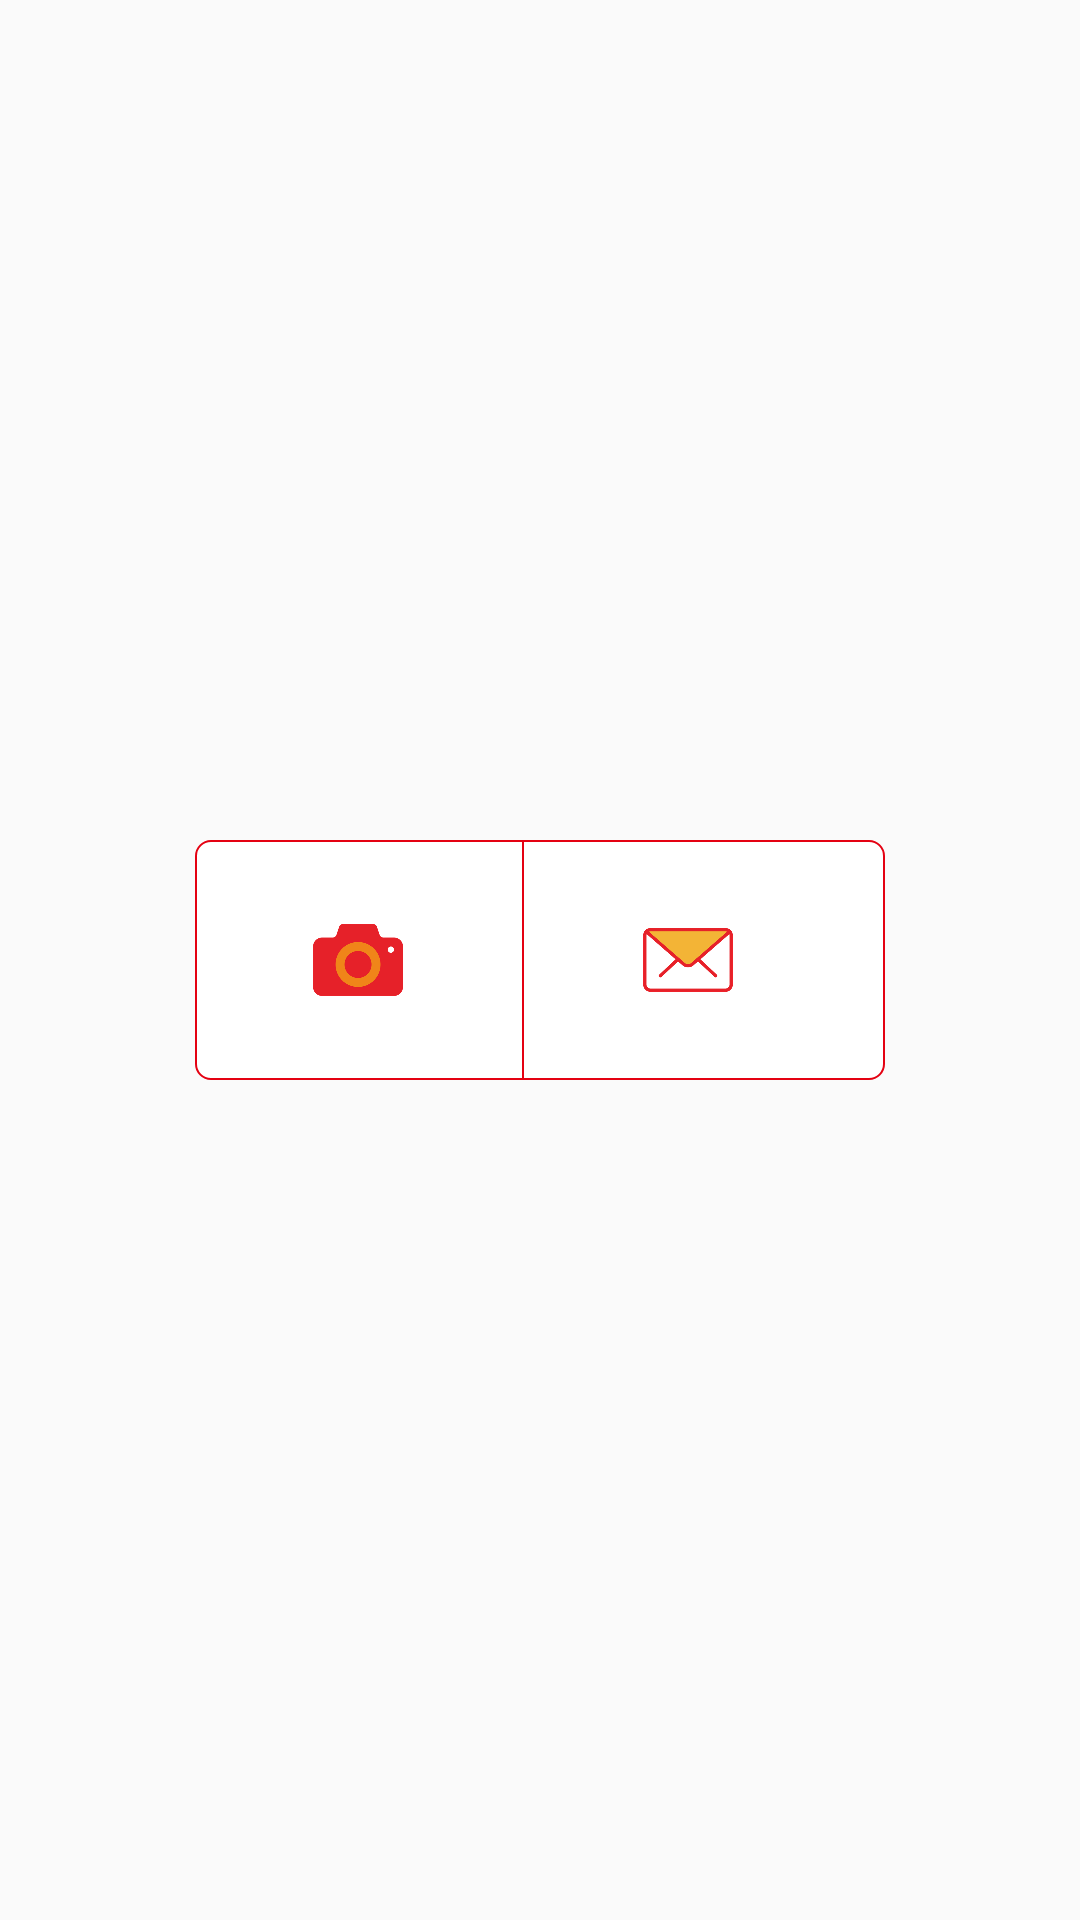

Write the Android layout XML for this screen, with the resource values it uses.
<!-- AndroidManifest.xml: application theme AppTheme -->
<!-- res/layout/popup_upload_profile.xml -->
<?xml version="1.0" encoding="utf-8"?>
<RelativeLayout xmlns:android="http://schemas.android.com/apk/res/android"
    android:layout_width="match_parent"
    android:layout_height="match_parent">
    <LinearLayout
        android:layout_width="230dp"
        android:layout_height="80dp"
        android:layout_centerInParent="true"
        android:orientation="horizontal"
        android:weightSum="2.1"
        android:background="@drawable/background_pilihan_upload_profile">
        <RelativeLayout
            android:layout_width="0dp"
            android:layout_weight="1"
            android:layout_height="match_parent">
            <ImageView
                android:layout_width="30dp"
                android:layout_height="30dp"
                android:layout_centerInParent="true"
                android:src="@drawable/kamera"/>
        </RelativeLayout>
        <LinearLayout
            android:layout_width="0.5dp"
            android:layout_height="match_parent"
            android:background="#e40112"/>
        <RelativeLayout
            android:layout_width="0dp"
            android:layout_weight="1"
            android:layout_height="match_parent">
            <ImageView
                android:layout_width="30dp"
                android:layout_height="30dp"
                android:layout_centerInParent="true"
                android:src="@drawable/email"/>
        </RelativeLayout>
    </LinearLayout>
</RelativeLayout>
<!-- resources referenced by this layout -->
<resources>
  <!-- drawable background_pilihan_upload_profile (drawable) -->
  <?xml version="1.0" encoding="utf-8"?>
  <shape xmlns:android="http://schemas.android.com/apk/res/android">
      <solid android:color="#FFFFFF" />
      <corners
          android:radius="5dp">
      </corners>
      <stroke
          android:width="0.5dp"
          android:color="#e40112">
  
      </stroke>
  </shape>
  <!-- drawable email: png bitmap (drawable-hdpi, 11178 bytes) -->
  <!-- drawable kamera: png bitmap (drawable-hdpi, 9517 bytes) -->
  <style name="AppTheme" parent="Theme.AppCompat.Light.DarkActionBar">
          
          <item name="colorPrimary">@color/colorPrimary</item>
          <item name="colorPrimaryDark">@color/colorPrimaryDark</item>
          <item name="colorAccent">@color/colorAccent</item>
      </style>
  <color name="colorPrimary">#3F51B5</color>
  <color name="colorPrimaryDark">#303F9F</color>
  <color name="colorAccent">#d4272d</color>
</resources>
